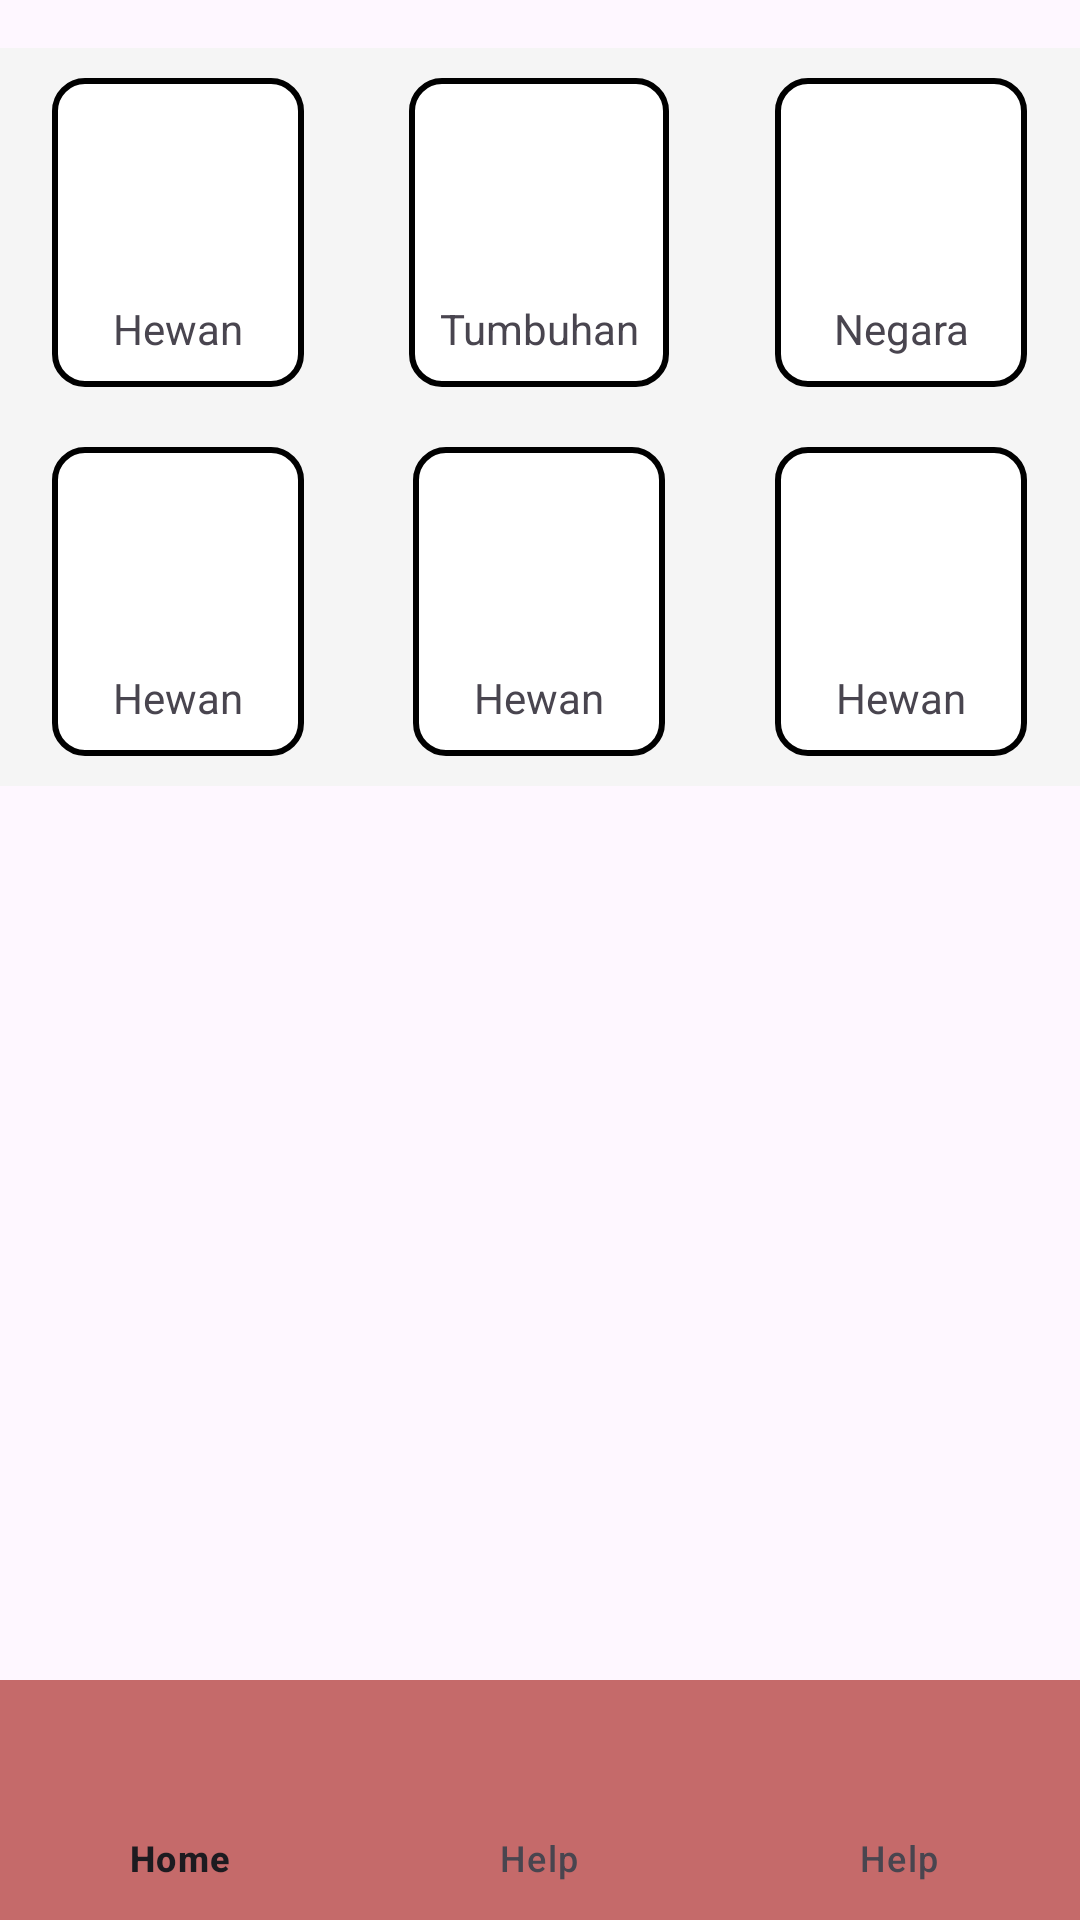

The Android layout XML behind this screen, and the referenced resources:
<!-- AndroidManifest.xml: application theme Theme.Utskelompok -->
<!-- res/layout/activity_main.xml -->
<?xml version="1.0" encoding="utf-8"?>
<androidx.coordinatorlayout.widget.CoordinatorLayout xmlns:android="http://schemas.android.com/apk/res/android"
    xmlns:app="http://schemas.android.com/apk/res-auto"
    xmlns:tools="http://schemas.android.com/tools"
    android:layout_width="match_parent"
    android:layout_height="match_parent"
    tools:context=".MainActivity">

    
    <GridLayout
    android:id="@+id/grid_Layout"
    android:layout_width="match_parent"
    android:layout_height="wrap_content"
    android:layout_marginTop="16dp"
    android:columnCount="3"
    android:background="#F5F5F5"
    android:rowCount="2">

    <LinearLayout
        android:layout_gravity="center"
        android:layout_margin="10dp"
        android:layout_rowWeight="1"
        android:layout_columnWeight="1"
        android:orientation="vertical"
        android:background="@drawable/border"
        android:padding="10dp"
        android:onClick="openRecyclerViewActivity"
        android:gravity="center">

        <ImageView
            android:layout_width="64dp"
            android:layout_height="64dp"
            android:src="@drawable/ic_cat" />

        <TextView
            android:layout_width="wrap_content"
            android:layout_height="wrap_content"
            android:layout_gravity="center"
            android:text="Hewan"
            android:textAlignment="center"
            android:textSize="14sp" />
    </LinearLayout>

        <LinearLayout
            android:layout_gravity="center"
            android:layout_margin="10dp"
            android:layout_rowWeight="1"
            android:layout_columnWeight="1"
            android:orientation="vertical"
            android:background="@drawable/border"
            android:padding="10dp"
            android:gravity="center">

            <ImageView
                android:layout_width="64dp"
                android:layout_height="64dp"
                android:src="@drawable/ic_cat" />

            <TextView
                android:layout_width="wrap_content"
                android:layout_height="wrap_content"
                android:layout_gravity="center"
                android:text="Tumbuhan"
                android:textAlignment="center"
                android:textSize="14sp" />
        </LinearLayout>
        <LinearLayout
            android:layout_gravity="center"
            android:layout_margin="10dp"
            android:layout_rowWeight="1"
            android:layout_columnWeight="1"
            android:orientation="vertical"
            android:background="@drawable/border"
            android:padding="10dp"
            android:gravity="center">

            <ImageView
                android:layout_width="64dp"
                android:layout_height="64dp"
                android:src="@drawable/ic_cat" />

            <TextView
                android:layout_width="wrap_content"
                android:layout_height="wrap_content"
                android:layout_gravity="center"
                android:text="Negara"
                android:textAlignment="center"
                android:textSize="14sp" />
        </LinearLayout>
        <LinearLayout
            android:layout_gravity="center"
            android:layout_margin="10dp"
            android:layout_rowWeight="1"
            android:layout_columnWeight="1"
            android:orientation="vertical"
            android:background="@drawable/border"
            android:padding="10dp"
            android:gravity="center">

            <ImageView
                android:layout_width="64dp"
                android:layout_height="64dp"
                android:src="@drawable/ic_cat" />

            <TextView
                android:layout_width="wrap_content"
                android:layout_height="wrap_content"
                android:layout_gravity="center"
                android:text="Hewan"
                android:textAlignment="center"
                android:textSize="14sp" />
        </LinearLayout>
    <LinearLayout
        android:layout_gravity="center"
        android:layout_margin="10dp"
        android:layout_rowWeight="1"
        android:layout_columnWeight="1"
        android:orientation="vertical"
        android:background="@drawable/border"
        android:padding="10dp"
        android:onClick="openRecyclerViewActivity"
        android:gravity="center">

        <ImageView
            android:layout_width="64dp"
            android:layout_height="64dp"
            android:src="@drawable/ic_cat" />

        <TextView
            android:layout_width="wrap_content"
            android:layout_height="wrap_content"
            android:layout_gravity="center"
            android:text="Hewan"
            android:textAlignment="center"
            android:textSize="14sp" />
    </LinearLayout>
        <LinearLayout
            android:layout_gravity="center"
            android:layout_margin="10dp"
            android:layout_rowWeight="1"
            android:layout_columnWeight="1"
            android:orientation="vertical"
            android:background="@drawable/border"
            android:padding="10dp"
            android:gravity="center">

            <ImageView
                android:layout_width="64dp"
                android:layout_height="64dp"
                android:src="@drawable/ic_cat" />

            <TextView
                android:layout_width="wrap_content"
                android:layout_height="wrap_content"
                android:layout_gravity="center"
                android:text="Hewan"
                android:textAlignment="center"
                android:textSize="14sp" />
        </LinearLayout>

    
</GridLayout>

    
    <com.google.android.material.bottomnavigation.BottomNavigationView
        android:id="@+id/bottomNavigation"
        android:layout_width="match_parent"
        android:layout_height="wrap_content"
        android:layout_gravity="bottom"
        app:menu="@menu/bottom_navigation_menu"
        app:labelVisibilityMode="labeled"
        android:background="#C56A6A"
        android:elevation="8dp" />

</androidx.coordinatorlayout.widget.CoordinatorLayout>
<!-- resources referenced by this layout -->
<resources>
  <!-- drawable border (drawable) -->
  <shape xmlns:android="http://schemas.android.com/apk/res/android">
      <solid android:color="#FFFFFF"/> 
      <stroke
          android:width="2dp"
          android:color="#000000"/> 
      <corners android:radius="10dp"/> 
  </shape>
  <style name="Theme.Utskelompok" parent="Base.Theme.Utskelompok" />
  <style name="Base.Theme.Utskelompok" parent="Theme.Material3.DayNight.NoActionBar">
          
          
      </style>
</resources>
